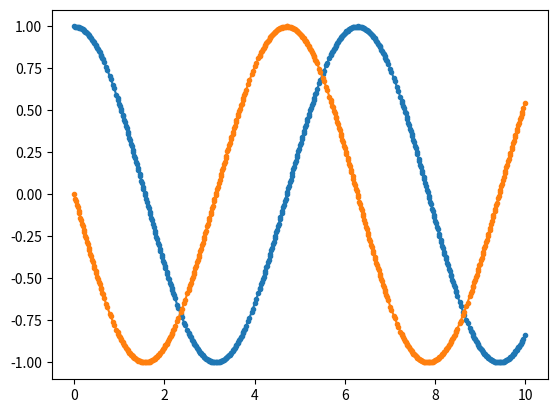

Write the Python code that produced this figure.
import numpy as np
from scipy import linalg
import matplotlib.pyplot as plt


def heun_adaptive(x0, tf, f, tol):
    ti = 0
    xi = x0
    tau = 0.1
    tlist = [ ti ]
    xlist = [ x0 ]
    while ti < tf:
        if ti + tau > tf:
            tau = tf - ti
        tip1 = ti + tau
        x_euler = xi + tau * f(ti, xi)
        x_heun = xi + tau / 2 * (f(ti, xi) + f(tip1, x_euler))
        err = np.max(np.abs(x_heun - x_euler))
        if err > tol:
            tau = tau / 4
            continue
        tlist.append(tip1)
        xlist.append(x_heun)
        ti, xi = tip1, x_heun
        tau = tau * 2
    return (tlist, xlist)


def strogatz( t, x ):
    a = 0
    b = 1
    c = -1
    d = 0
    fx = np.zeros_like(x)
    fx[0] = a*x[0] + b*x[1]
    fx[1] = c*x[0] + d*x[1]
    return fx


x0 = np.zeros(2)
x0[0] = 1
x0[1] = 0
t, x = heun_adaptive(x0, 10, strogatz, 10**(-3))
print(len(t) - 1, "steps")
plt.plot(t, x, marker=".")
plt.show()
